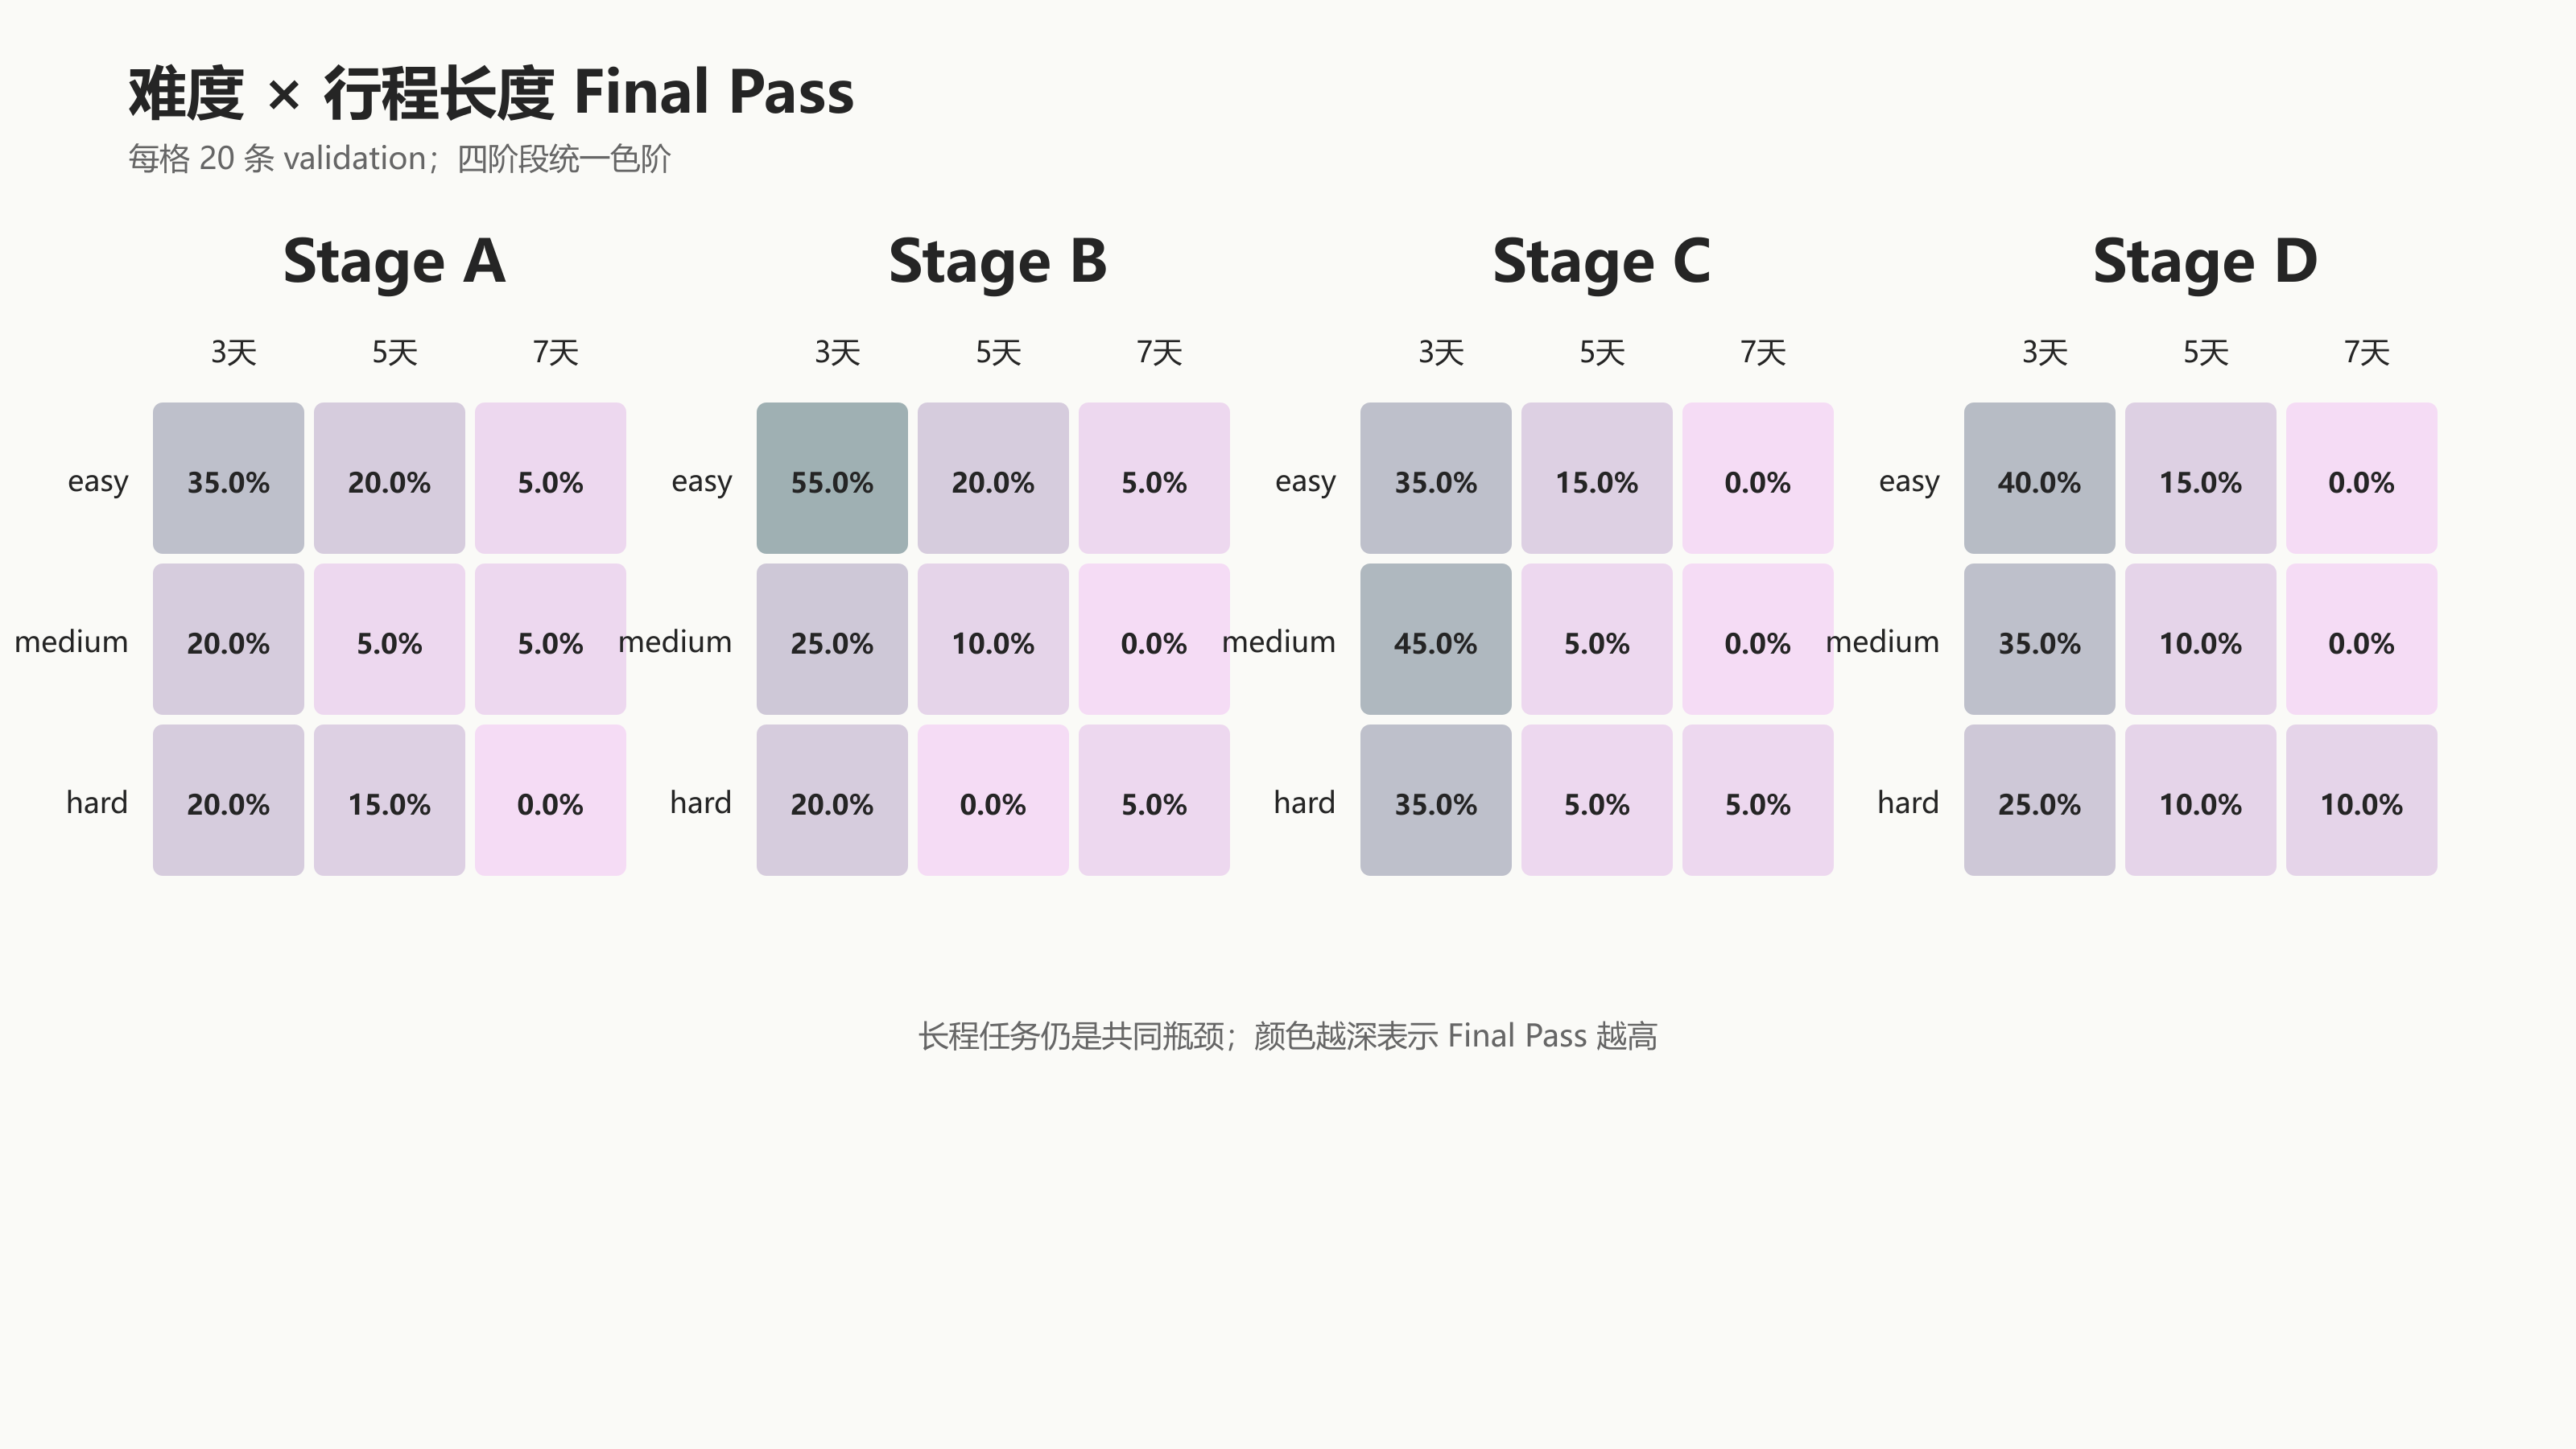

The data file committed next to this chart (first rows):
stage, group, total, delivery_rate, commonsense_macro_pass_rate, hard_macro_pass_rate, final_pass_rate
A, cell:easy:3, 20, 1.0, 0.55, 0.6, 0.35
A, cell:easy:5, 20, 0.95, 0.2, 0.85, 0.2
A, cell:easy:7, 20, 0.85, 0.05, 0.7, 0.05
A, cell:medium:3, 20, 1.0, 0.45, 0.5, 0.2
A, cell:medium:5, 20, 1.0, 0.2, 0.6, 0.05
A, cell:medium:7, 20, 0.9, 0.05, 0.55, 0.05
A, cell:hard:3, 20, 0.95, 0.4, 0.25, 0.2
A, cell:hard:5, 20, 0.9, 0.2, 0.55, 0.15
A, cell:hard:7, 20, 1.0, 0.15, 0.25, 0.0
B, cell:easy:3, 20, 0.8, 0.65, 0.65, 0.55
B, cell:easy:5, 20, 0.4, 0.2, 0.3, 0.2
B, cell:easy:7, 20, 0.05, 0.05, 0.05, 0.05
B, cell:medium:3, 20, 0.65, 0.35, 0.4, 0.25
B, cell:medium:5, 20, 0.2, 0.1, 0.1, 0.1
B, cell:medium:7, 20, 0.05, 0.0, 0.0, 0.0
B, cell:hard:3, 20, 0.6, 0.4, 0.35, 0.2
B, cell:hard:5, 20, 0.15, 0.05, 0.05, 0.0
B, cell:hard:7, 20, 0.25, 0.05, 0.15, 0.05
C, cell:easy:3, 20, 0.65, 0.45, 0.5, 0.35
C, cell:easy:5, 20, 0.2, 0.15, 0.2, 0.15
C, cell:easy:7, 20, 0.25, 0.0, 0.05, 0.0
C, cell:medium:3, 20, 0.85, 0.6, 0.55, 0.45
C, cell:medium:5, 20, 0.3, 0.05, 0.15, 0.05
C, cell:medium:7, 20, 0.15, 0.0, 0.05, 0.0
C, cell:hard:3, 20, 0.65, 0.55, 0.4, 0.35
C, cell:hard:5, 20, 0.3, 0.1, 0.15, 0.05
C, cell:hard:7, 20, 0.25, 0.05, 0.15, 0.05
D, cell:easy:3, 20, 0.65, 0.45, 0.55, 0.4
D, cell:easy:5, 20, 0.45, 0.2, 0.4, 0.15
D, cell:easy:7, 20, 0.05, 0.05, 0.0, 0.0
D, cell:medium:3, 20, 0.7, 0.5, 0.35, 0.35
D, cell:medium:5, 20, 0.3, 0.15, 0.1, 0.1
D, cell:medium:7, 20, 0.15, 0.0, 0.05, 0.0
D, cell:hard:3, 20, 0.7, 0.4, 0.45, 0.25
D, cell:hard:5, 20, 0.35, 0.15, 0.15, 0.1
D, cell:hard:7, 20, 0.4, 0.1, 0.25, 0.1
